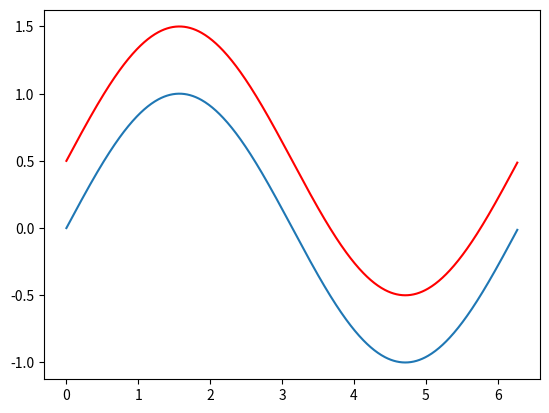

This chart was generated by the following Python code:
import numpy as np
import matplotlib.pyplot as plt

x = np.arange(0.0, 6.28, 0.01)

y = np.sin(x)
plt.plot(x, y)


def mans_sinuss(x,n):
    k=0
    a=(-1)**0*x**1/(1)
    S = a
    while k < n:
        k+=1
        a=a*(-1)*x*x/((2*k)*(2*k+1))
        S += a   
    return S
yy = mans_sinuss(x,10)
plt.plot(x, yy+0.5, 'r')

plt.show()
